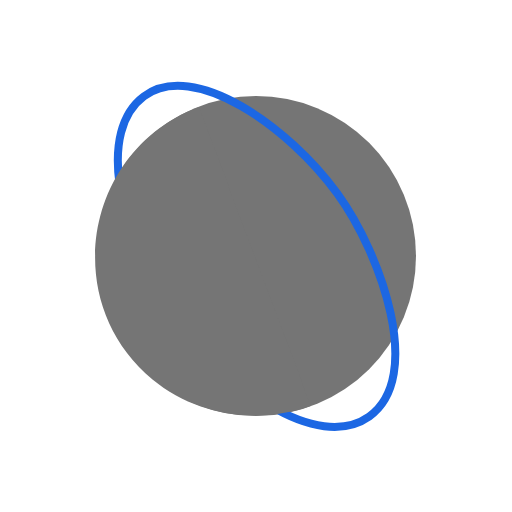
t = 0.00 s
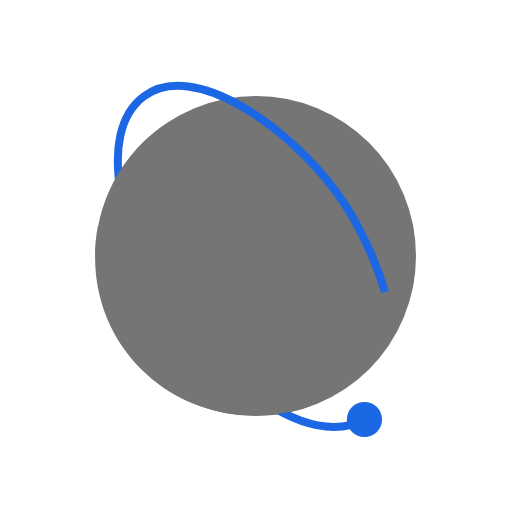
t = 0.50 s
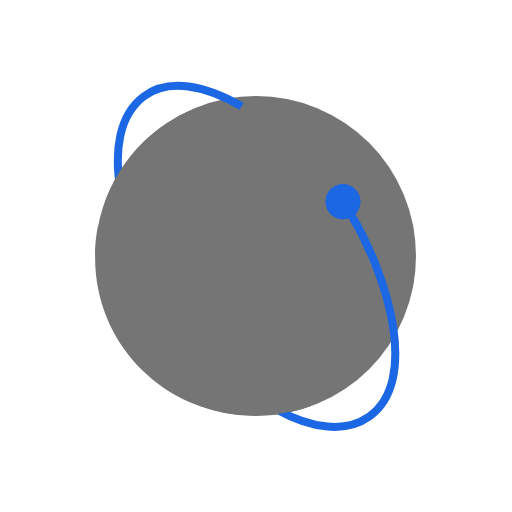
t = 1.00 s
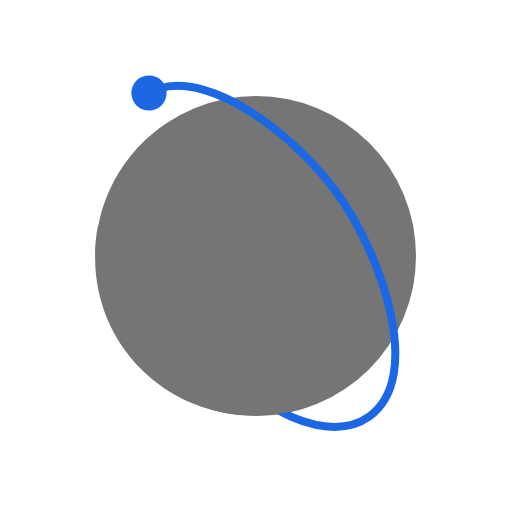
t = 1.50 s

The animated SVG that drew these frames (rendered in a browser with its animation timeline set to each time). Animation: 2 SMIL elements (animate=1,animateMotion=1); one cycle of 2.00 s, repeats indefinitely.

<?xml version="1.0" encoding="utf-8"?>
<svg viewBox="0 0 160 160" width="100" height="100" xmlns="http://www.w3.org/2000/svg">
    <circle cx="80" cy="80" r="50" fill="#757575" style="transform-box: fill-box; transform-origin: 50% 50%;" />
    
    <!-- total length of orbit ellipse = 298.2393493652344 -->
    <path id='orbit' 
        fill="none" 
        stroke="#1C67E3" 
        stroke-width="2.5" 
        stroke-dasharray="250 48"  
        style="paint-order: fill;" 
        d="M 53.528 96.775 C 73.584 124.975 100.654 140.601 115.393 130.137 C 132.613 117.912 119.246 79.55 105.434 60.525 C 90.233 39.587 60.506 18.543 44.962 30.114 C 29.456 41.657 38.219 75.25 53.528 96.775 Z"
    >
        <animate attributeName="stroke-dashoffset"
            begin="-0.3s"
            from="300" 
            to="0"
            dur="2s"
            repeatCount="indefinite"
        />
    </path>

    <circle style="fill: #1C67E3;" r="5.5">
        <animateMotion 
            begin="0s" 
            dur="2s" 
            repeatCount="indefinite"
        >
            <mpath href="#orbit"></mpath>
        </animateMotion>
    </circle>

    <path id="mask" fill="#757575" d="M 130.176 80.041 C 130.176 41.552 88.321 17.697 55.544 36.652 C 40.081 45.594 30.865 62.428 30.47 80.094 L 130.176 80.041 Z"
        style="transform-box: fill-box; transform-origin: 49.8347% 100.62%;"
        transform="matrix(-0.350367, -0.936613, 0.936613, -0.350367, -0.148117, -0.20884)" 
    />
 </svg>